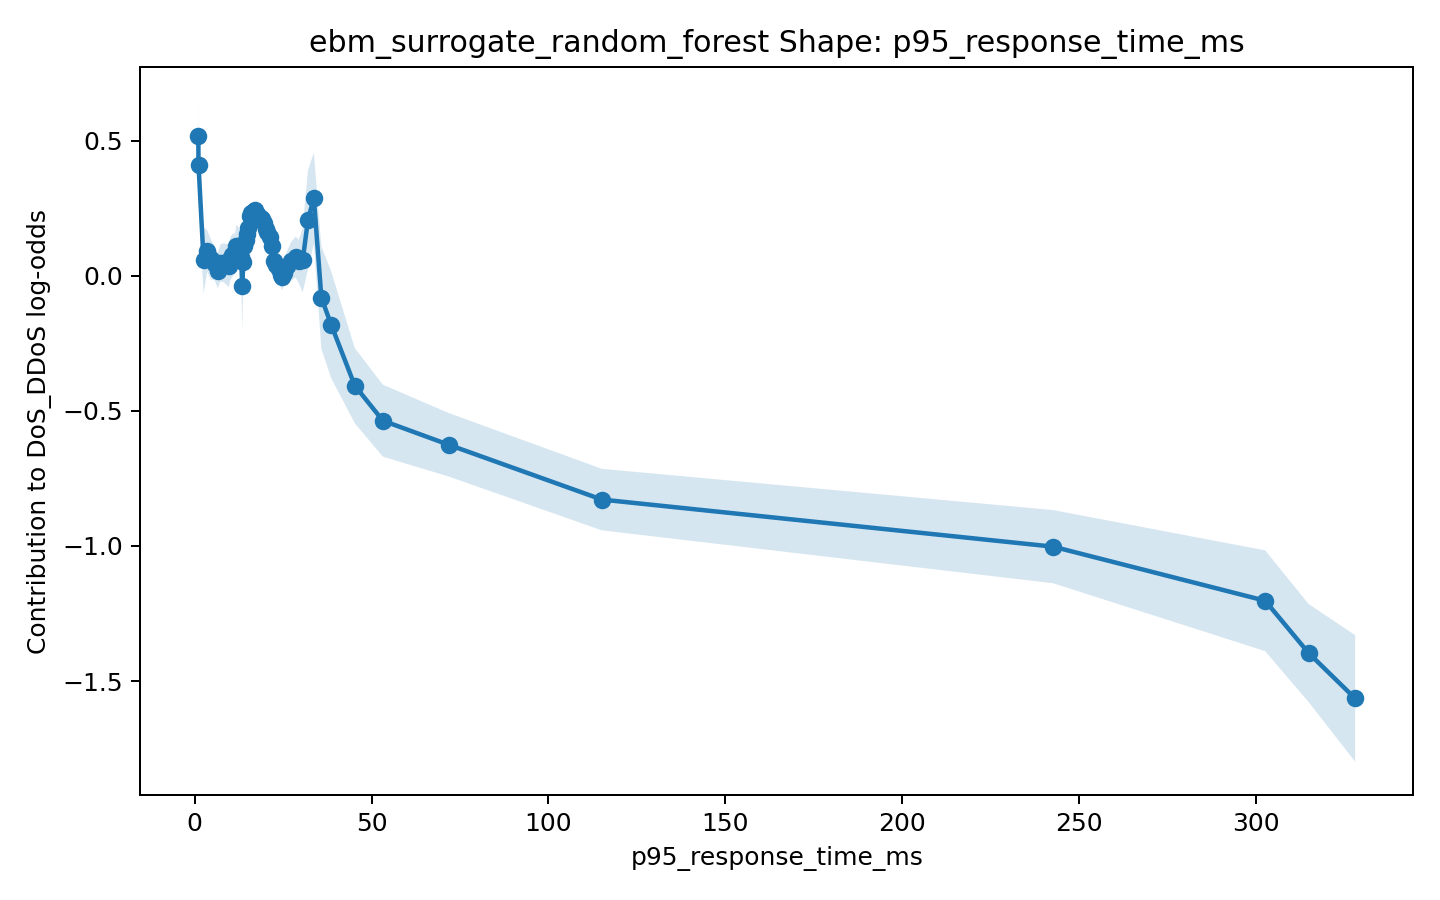

Values plotted in this chart, from the file beside it:
x, score, lower_bound, upper_bound
1.07, 0.519, 0.3886, 0.6494
1.122, 0.411, 0.284, 0.5379
2.56, 0.05662, -0.06647, 0.1797
3.593, 0.09167, 0.0153, 0.168
4.587, 0.06126, -0.01375, 0.1363
5.704, 0.04514, -0.01688, 0.1072
6.556, 0.0183, -0.04632, 0.08291
7.273, 0.04651, -0.02234, 0.1154
8.162, 0.04879, -0.02301, 0.1206
9.073, 0.04167, -0.03415, 0.1175
9.685, 0.0373, -0.04225, 0.1168
10.1, 0.06201, -0.01836, 0.1424
10.69, 0.07497, -0.004042, 0.154
11.43, 0.08307, 0.008355, 0.1578
11.83, 0.1087, 0.02986, 0.1875
12.24, 0.1113, 0.03889, 0.1837
12.79, 0.09912, 0.03015, 0.1681
13.2, 0.06942, -0.004742, 0.1436
13.44, -0.03861, -0.2123, 0.1351
13.82, 0.05026, 0.009519, 0.091
14.07, 0.1116, 0.07865, 0.1446
14.56, 0.1336, 0.1091, 0.1582
14.89, 0.1534, 0.1277, 0.179
15.24, 0.1766, 0.1484, 0.2047
15.63, 0.2211, 0.1932, 0.249
16.02, 0.2336, 0.205, 0.2622
16.35, 0.226, 0.1984, 0.2537
16.76, 0.238, 0.2125, 0.2634
17.16, 0.2443, 0.218, 0.2705
17.55, 0.2269, 0.2046, 0.2492
18.01, 0.2212, 0.195, 0.2474
18.31, 0.2189, 0.1897, 0.2482
18.7, 0.2133, 0.1831, 0.2435
19.16, 0.2084, 0.1745, 0.2423
19.57, 0.1971, 0.1555, 0.2387
20.07, 0.1718, 0.117, 0.2265
20.56, 0.1603, 0.1168, 0.2038
21.24, 0.1445, 0.09863, 0.1903
21.79, 0.1096, 0.06339, 0.1559
22.43, 0.05528, 0.01281, 0.09776
23.07, 0.04113, -0.00432, 0.08658
23.81, 0.02419, -0.01937, 0.06775
24.32, 0.004264, -0.04189, 0.05042
24.7, -0.004834, -0.05426, 0.04459
25.19, 0.009582, -0.03585, 0.05501
26.18, 0.03525, -0.02201, 0.09251
27.31, 0.05291, -0.0191, 0.1249
28.54, 0.06958, -0.006077, 0.1452
29.45, 0.05298, -0.02686, 0.1328
30.55, 0.05682, -0.06178, 0.1754
32.05, 0.2067, 0.02318, 0.3902
33.71, 0.2869, 0.1183, 0.4555
35.84, -0.08074, -0.2705, 0.109
38.62, -0.1818, -0.3793, 0.01565
45.27, -0.4065, -0.5458, -0.2673
53.21, -0.5362, -0.6694, -0.4031
71.82, -0.6254, -0.743, -0.5078
115.1, -0.8282, -0.9421, -0.7144
242.6, -1.003, -1.138, -0.867
302.5, -1.203, -1.389, -1.016
... 2 more rows
